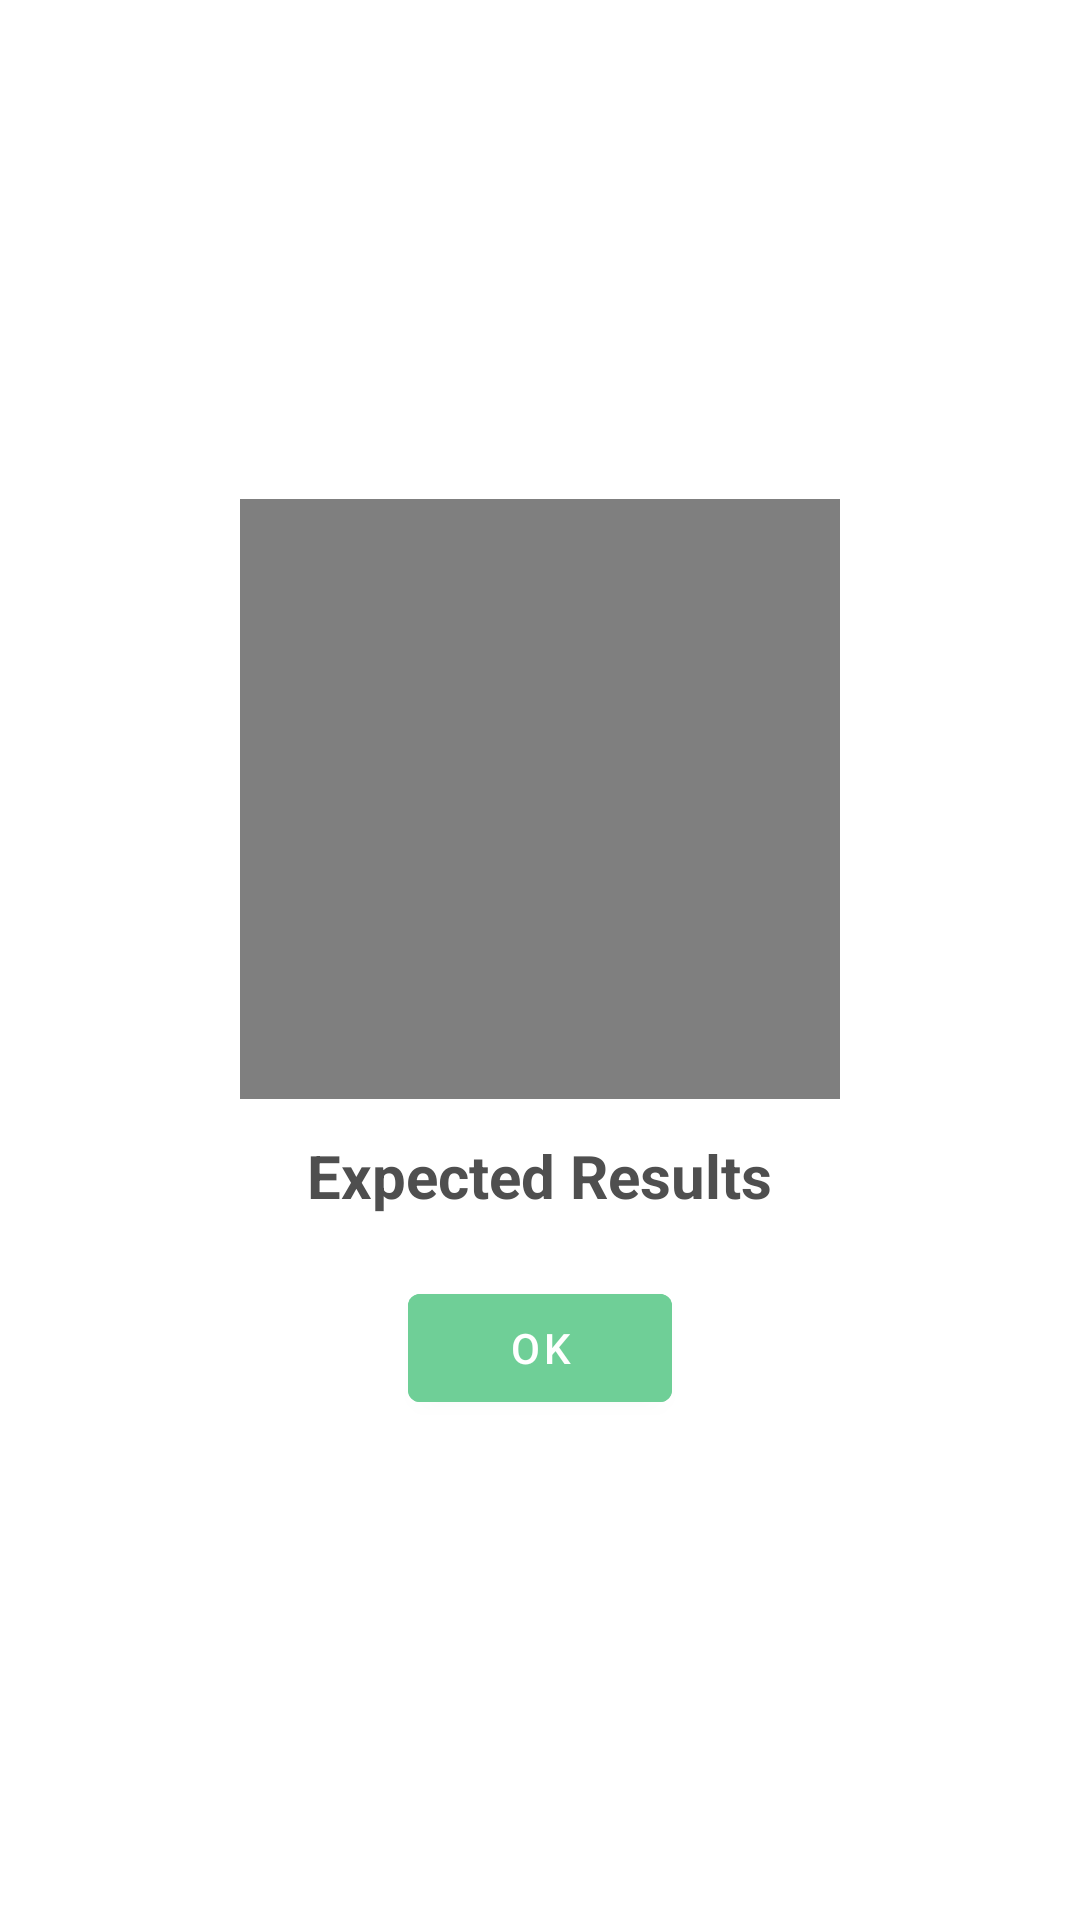

Android layout source for this screen:
<!-- AndroidManifest.xml: application theme Theme.InodinoBlocks -->
<!-- res/layout/dialog_demo.xml -->
<?xml version="1.0" encoding="utf-8"?>
<LinearLayout xmlns:android="http://schemas.android.com/apk/res/android"
    xmlns:app="http://schemas.android.com/apk/res-auto"
    android:layout_width="wrap_content"
    android:layout_height="wrap_content"
    android:orientation="vertical"
    android:gravity="center"
    android:padding="24dp"
    android:background="#FFFFFF"
    android:layout_margin="16dp"
    android:elevation="8dp"
    android:clipToOutline="true">
    
    <VideoView
        android:id="@+id/demoVideoView"
        android:layout_width="200dp"
        android:layout_height="200dp"
        android:layout_gravity="center"
        android:visibility="visible" />
    <TextView
        android:id="@+id/demoDialogText"
        android:layout_width="wrap_content"
        android:layout_height="wrap_content"
        android:text="Expected Results"
        android:textSize="20sp"
        android:textStyle="bold"
        android:textColor="#4F4F4F"
        android:gravity="center"
        android:layout_marginTop="12dp"/>
    <com.google.android.material.button.MaterialButton
        android:id="@+id/okButton"
        android:layout_width="wrap_content"
        android:layout_height="wrap_content"
        android:text="OK"
        android:textColor="#FFFFFF"
        android:backgroundTint="#6FCF97"
        android:layout_marginTop="20dp"
        android:layout_gravity="center"/>
</LinearLayout>
<!-- resources referenced by this layout -->
<resources>
  <style name="Theme.InodinoBlocks" parent="Theme.MaterialComponents.DayNight.NoActionBar">
          
          <item name="colorPrimary">@color/dino_green</item>
          <item name="colorPrimaryDark">@color/dino_green_dark</item>
          <item name="colorAccent">@color/tech_teal</item>
          
          
          <item name="android:colorBackground">@color/cloud_white</item>
          <item name="android:textColorPrimary">@color/slate_gray</item>
          <item name="android:textColorSecondary">@color/slate_gray_light</item>
          
          
          <item name="android:statusBarColor">@android:color/black</item>
          <item name="android:navigationBarColor">@android:color/black</item>
          <item name="android:windowLightStatusBar" tools:targetApi="m">false</item>
  
      </style>
  <color name="dino_green">#6FCF97</color>
  <color name="dino_green_dark">#5AAF85</color>
  <color name="tech_teal">#2D9CDB</color>
  <color name="cloud_white">#FAFAFA</color>
  <color name="slate_gray">#4F4F4F</color>
  <color name="slate_gray_light">#7A7A7A</color>
</resources>
